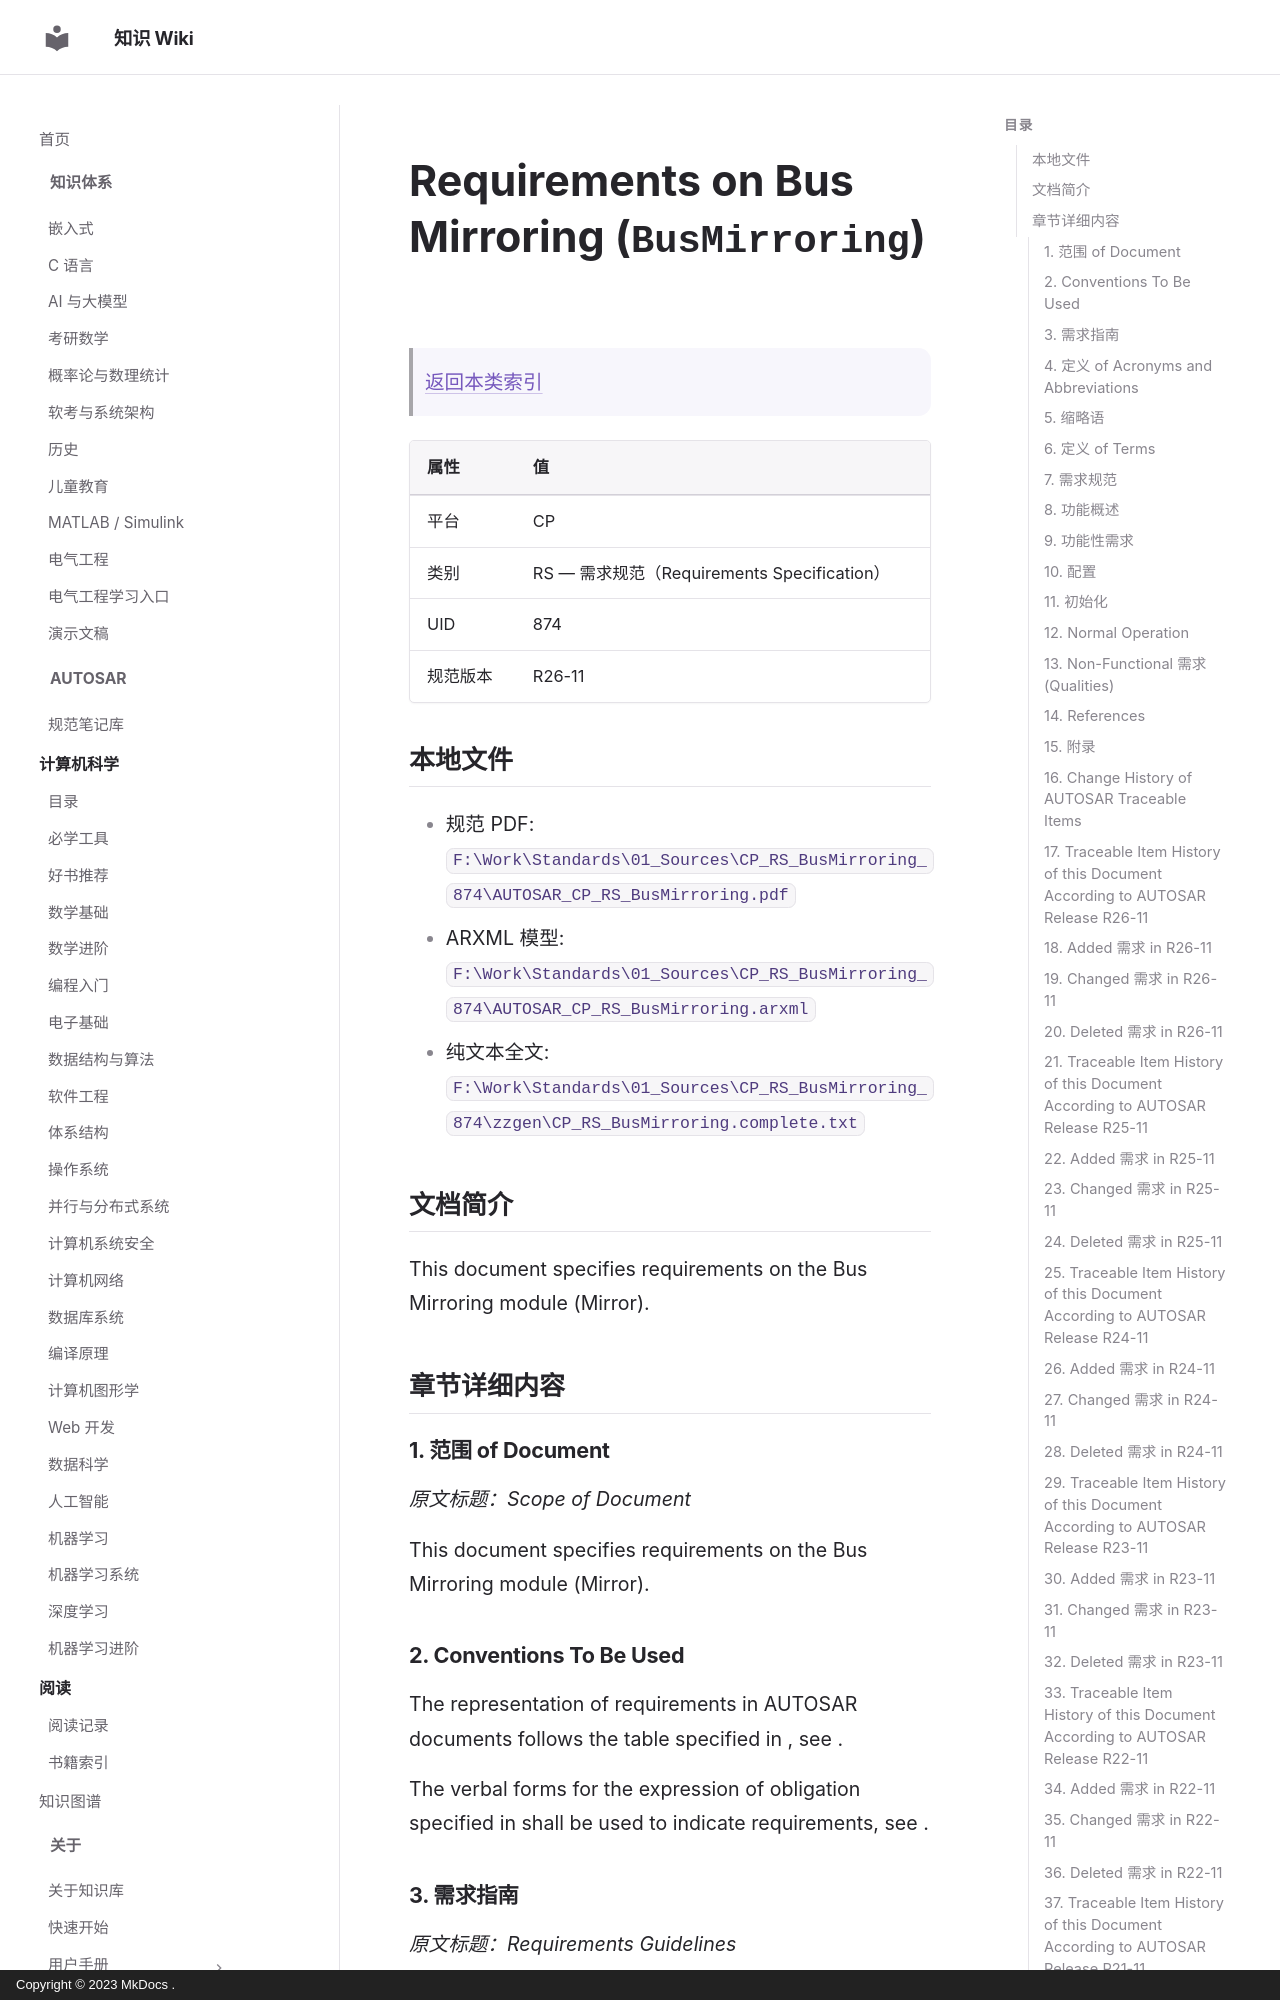

repository: ilikui/wiki · page: types/autosar/specs/CP/RS/BusMirroring/index.html · generator: mkdocs · copyright: Copyright © 2023 MkDocs .

# Requirements on Bus Mirroring (`BusMirroring`)

> [返回本类索引](index.md)

| 属性 | 值 |
|---|---|
| 平台 | CP |
| 类别 | RS — 需求规范（Requirements Specification） |
| UID | 874 |
| 规范版本 | R26-11 |

## 本地文件

- 规范 PDF: `F:\Work\Standards\01_Sources\CP_RS_BusMirroring_874\AUTOSAR_CP_RS_BusMirroring.pdf`
- ARXML 模型: `F:\Work\Standards\01_Sources\CP_RS_BusMirroring_874\AUTOSAR_CP_RS_BusMirroring.arxml`
- 纯文本全文: `F:\Work\Standards\01_Sources\CP_RS_BusMirroring_874\zzgen\CP_RS_BusMirroring.complete.txt`

## 文档简介

This document specifies requirements on the Bus Mirroring module (Mirror).

## 章节详细内容

### 1. 范围 of Document
*原文标题：Scope of Document*

This document specifies requirements on the Bus Mirroring module (Mirror).

### 2. Conventions To Be Used

The representation of requirements in AUTOSAR documents follows the table specified in , see .

The verbal forms for the expression of obligation specified in  shall be used to indicate requirements, see .

### 3. 需求指南
*原文标题：Requirements Guidelines*

There are no special guidelines for requirements for the Bus Mirroring.

### 4. 定义 of Acronyms and Abbreviations
*原文标题：Definition of Acronyms and Abbreviations*

### 5. 缩略语
*原文标题：Acronyms and Abbreviations*

This document does not define any specific acronyms or abbreviations. A general list of acronyms and abbreviations is available in the AUTOSAR glossary .
